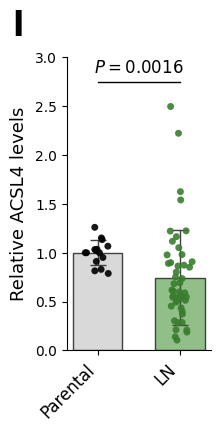

Write Python code to recreate this figure.
import sys
import numpy as np
import matplotlib.pyplot as plt

def generate_chart(output_filename):
    # 1. Source Data
    # Extracted faithfully from the provided Markdown table.
    # Column: Fig. 1l (Parental)
    data_parental = [
        0.8299296674003414, 1.0355057637490246, 1.134564568850634, 
        1.067366156351031, 1.0214732863448737, 0.9111623735995769, 
        0.7882105310868032, 0.9514894525471388, 1.2603002786479676, 
        1.151744305174724, 0.8150691363293474, 1.033186952433866, 
        1.0000178133667066, 1.0001977922468785, 1.000081804170821
    ]

    # Column: Unnamed: 1 (Lymph node late generations -> LN)
    data_ln = [
        0.8025826043362723, 0.5586761586545418, 0.981485217508094, 
        0.6828174503771713, 0.8991676521394686, 0.8518380020755709, 
        2.222764945615544, 1.625153697906596, 2.496864417961382, 
        1.1651481165731932, 1.54030017361637, 1.1177187016815318, 
        0.37278141648377583, 0.21125251548675206, 0.2840339839626573, 
        0.4938553059954519, 0.9079694495974822, 0.6916331033068995, 
        0.6090772699389065, 0.5130045874571015, 0.618016249272412, 
        0.555341273528883, 0.9781711654635805, 0.45367395258469567, 
        0.5369301638703191, 0.589444402175406, 0.43573465345652695, 
        0.5996181837280969, 0.8639109240152595, 1.2218269477581314, 
        0.13994083686105493, 0.10597787396603812, 0.18815322961925368, 
        0.2869213153964222, 0.8911277607591113, 0.40339876934736785, 
        0.5357799907267852, 0.7520433000113403, 0.8726564170965828, 
        0.20897275168862095, 1.2240086468234774, 0.3036788001925242, 
        0.5369725529955741, 0.735953968614233, 0.5482852964188359, 
        0.5125056222512814, 1.0522782074088821, 0.5448505274112878
    ]

    # P-value from table
    p_value = 0.0016

    # 2. Calculations
    # Calculate Mean and Standard Deviation for error bars
    mean_parental = np.mean(data_parental)
    std_parental = np.std(data_parental, ddof=1) # Sample standard deviation

    mean_ln = np.mean(data_ln)
    std_ln = np.std(data_ln, ddof=1)

    # 3. Plotting Setup
    # Set figure size to match the portrait aspect ratio of the original image
    fig, ax = plt.subplots(figsize=(2.5, 4.5))
    
    # Set global font properties to match scientific publication style
    plt.rcParams['font.family'] = 'sans-serif'
    plt.rcParams['font.sans-serif'] = ['Arial', 'DejaVu Sans']
    plt.rcParams['font.size'] = 12

    # Define Colors
    color_parental_bar = '#d9d9d9'  # Light gray
    color_parental_dot = '#000000'  # Black
    color_ln_bar = '#90c088'        # Muted light green
    color_ln_dot = '#3a7d2e'        # Darker green for dots
    color_edge = '#404040'          # Dark gray/black for bar edges

    bar_width = 0.6
    cap_size = 6

    # 4. Draw Bars
    # Parental Bar
    ax.bar(0, mean_parental, yerr=std_parental, width=bar_width, 
           color=color_parental_bar, edgecolor=color_edge, 
           capsize=cap_size, error_kw={'elinewidth': 1, 'capthick': 1, 'ecolor': '#404040'}, zorder=1)

    # LN Bar
    ax.bar(1, mean_ln, yerr=std_ln, width=bar_width, 
           color=color_ln_bar, edgecolor=color_edge, 
           capsize=cap_size, error_kw={'elinewidth': 1, 'capthick': 1, 'ecolor': '#404040'}, zorder=1)

    # 5. Draw Scatter Points (Jitter)
    # Create random jitter for x-axis to spread points within the bar
    np.random.seed(42) # For reproducibility
    jitter_width = 0.2
    
    x_parental = np.random.normal(0, 0.08, size=len(data_parental))
    # Clamp jitter to stay within reasonable bounds
    x_parental = np.clip(x_parental, -jitter_width, jitter_width)
    
    x_ln = np.random.normal(1, 0.08, size=len(data_ln))
    x_ln = np.clip(x_ln, 1-jitter_width, 1+jitter_width)

    ax.scatter(x_parental, data_parental, color=color_parental_dot, s=25, zorder=2, alpha=0.9, edgecolors='none')
    ax.scatter(x_ln, data_ln, color=color_ln_dot, s=25, zorder=2, alpha=0.9, edgecolors='none')

    # 6. Statistical Annotation
    # Draw the line and P-value text
    # Find max y to position the line
    max_y = max(max(data_parental), max(data_ln))
    line_y = 2.75  # Position slightly above the highest data point (approx 2.5)
    text_y = line_y + 0.05

    ax.plot([0, 1], [line_y, line_y], color='black', linewidth=1)
    ax.text(0.5, text_y, f'$P = {p_value}$', ha='center', va='bottom', fontsize=12)

    # 7. Axis Formatting
    # Y-Axis
    ax.set_ylabel('Relative ACSL4 levels', fontsize=13, labelpad=5)
    ax.set_ylim(0, 3.0)
    ax.set_yticks([0, 0.5, 1.0, 1.5, 2.0, 2.5, 3.0])
    
    # X-Axis
    ax.set_xticks([0, 1])
    ax.set_xticklabels(['Parental', 'LN'], rotation=45, ha='right', fontsize=12)

    # Spines (Remove top and right)
    ax.spines['top'].set_visible(False)
    ax.spines['right'].set_visible(False)
    ax.spines['left'].set_linewidth(0.8)
    ax.spines['bottom'].set_linewidth(0.8)

    # 8. Figure Label "l"
    # Place bold 'l' in the top left corner, outside the axes
    # Using figure coordinates or axes coordinates with negative offset
    ax.text(-0.3, 1.05, 'l', transform=ax.transAxes, fontsize=24, fontweight='bold', va='bottom', ha='right')

    # Adjust layout to prevent clipping
    plt.tight_layout()

    # Save
    plt.savefig(output_filename, dpi=300, bbox_inches='tight')
    print(f"Chart saved to {output_filename}")

if __name__ == "__main__":
    # Handle command line argument for output filename
    if len(sys.argv) > 1:
        output_file = sys.argv[1]
    else:
        output_file = "output.png"
    
    generate_chart(output_file)
